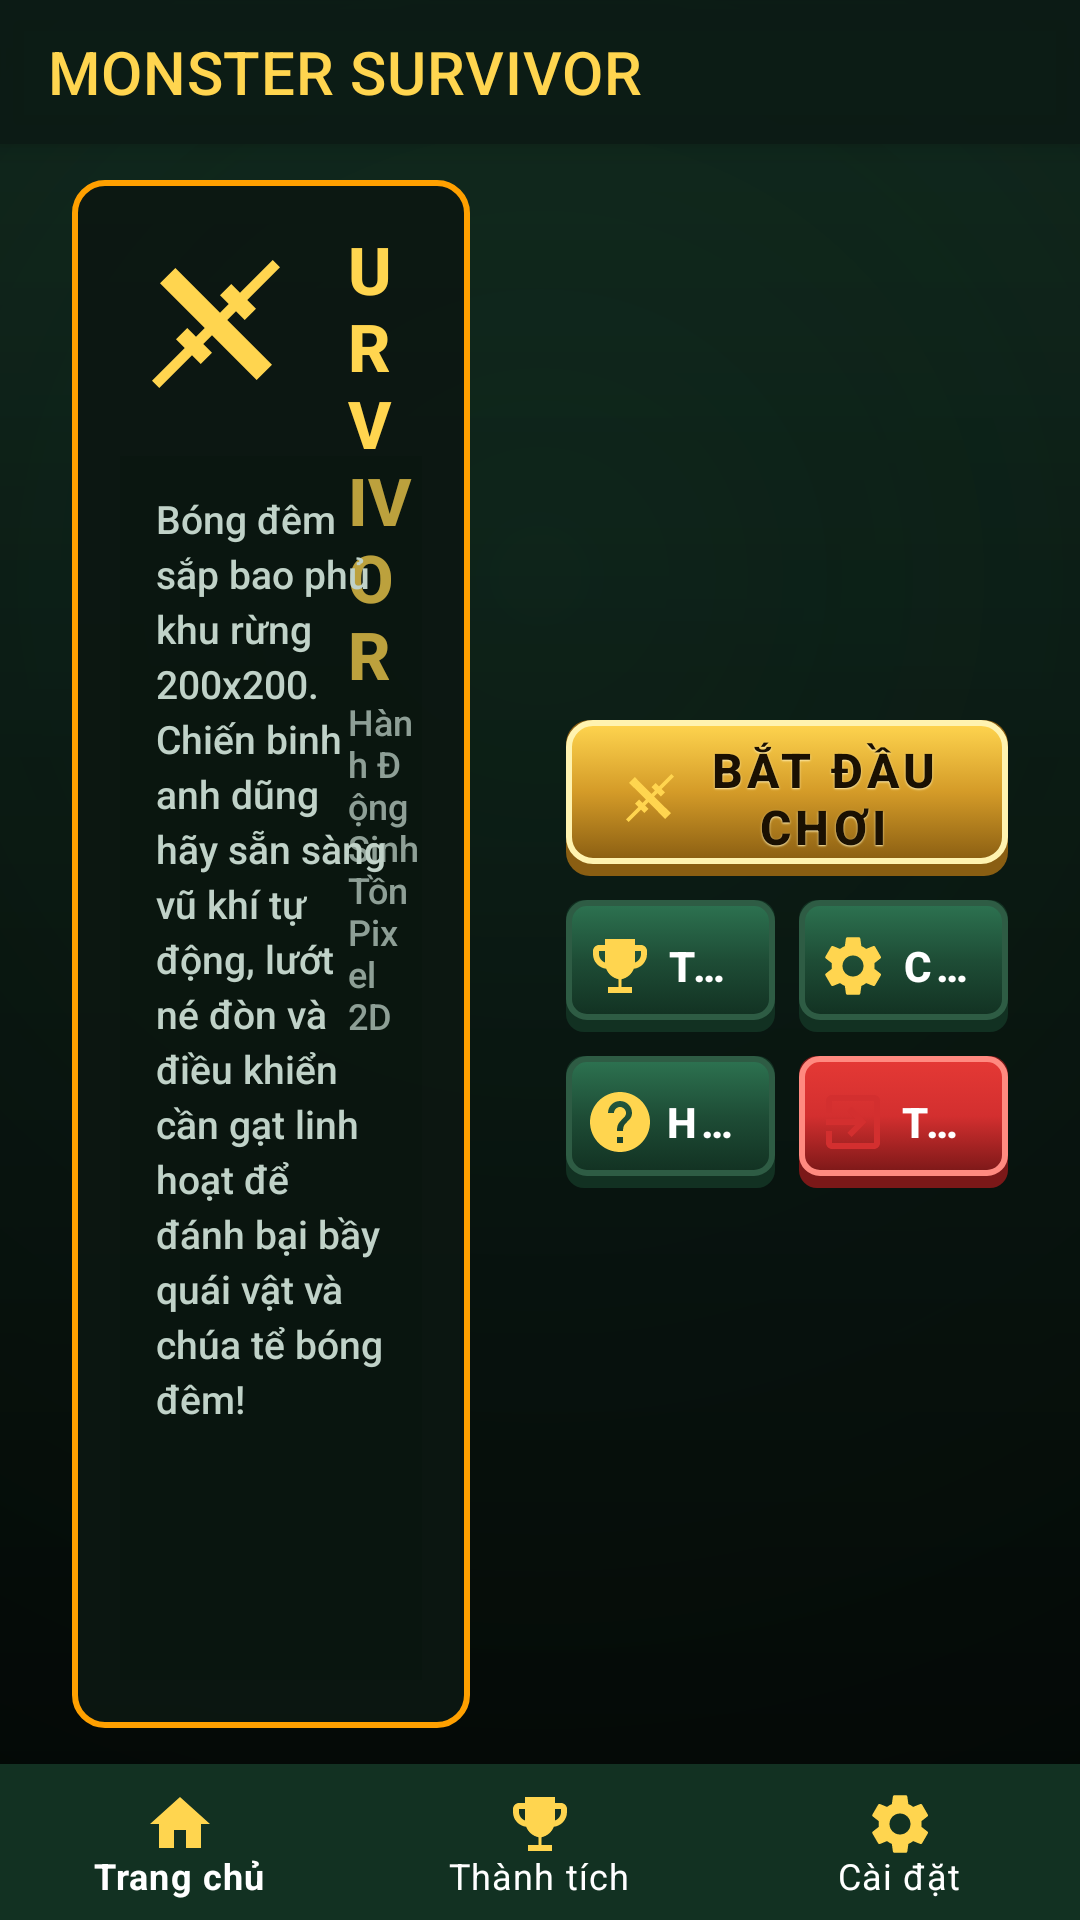

Here is an Android app screen rendered from its layout file. Give the layout XML and the strings, colors and styles it references.
<!-- AndroidManifest.xml: activity theme Theme.MonsterSurvivor.Forest -->
<!-- res/layout/activity_home.xml -->
<?xml version="1.0" encoding="utf-8"?>
<androidx.constraintlayout.widget.ConstraintLayout
    xmlns:android="http://schemas.android.com/apk/res/android"
    xmlns:app="http://schemas.android.com/apk/res-auto"
    xmlns:tools="http://schemas.android.com/tools"
    android:id="@+id/home_root"
    android:layout_width="match_parent"
    android:layout_height="match_parent"
    android:background="@drawable/bg_fantasy_forest"
    tools:context=".android.HomeActivity">

    
    <com.google.android.material.appbar.MaterialToolbar
        android:id="@+id/toolbar_home"
        style="@style/Widget.MonsterSurvivor.Toolbar"
        android:layout_width="0dp"
        android:layout_height="@dimen/toolbar_height"
        android:background="#D90C1A14"
        android:elevation="6dp"
        app:title="@string/game_title"
        app:titleTextColor="@color/gold_bright"
        app:layout_constraintEnd_toEndOf="parent"
        app:layout_constraintStart_toStartOf="parent"
        app:layout_constraintTop_toTopOf="parent" />

    
    <androidx.constraintlayout.widget.ConstraintLayout
        android:id="@+id/panel_title"
        android:layout_width="0dp"
        android:layout_height="0dp"
        android:layout_marginStart="24dp"
        android:layout_marginTop="12dp"
        android:layout_marginEnd="16dp"
        android:layout_marginBottom="12dp"
        android:background="@drawable/panel_fantasy_frame"
        android:padding="16dp"
        app:layout_constraintBottom_toTopOf="@id/bottom_navigation"
        app:layout_constraintEnd_toStartOf="@+id/guideline_center"
        app:layout_constraintStart_toStartOf="parent"
        app:layout_constraintTop_toBottomOf="@id/toolbar_home">

        <ImageView
            android:id="@+id/iv_hero_emblem"
            android:layout_width="64dp"
            android:layout_height="64dp"
            android:src="@drawable/ic_sword"
            app:tint="@color/gold_bright"
            app:layout_constraintTop_toTopOf="parent"
            app:layout_constraintStart_toStartOf="parent" />

        <TextView
            android:id="@+id/tv_title_main"
            android:layout_width="0dp"
            android:layout_height="wrap_content"
            android:layout_marginStart="12dp"
            android:text="@string/game_title"
            android:textColor="@color/gold_bright"
            android:textSize="22sp"
            android:textStyle="bold"
            app:layout_constraintBottom_toTopOf="@+id/tv_subtitle_main"
            app:layout_constraintEnd_toEndOf="parent"
            app:layout_constraintStart_toEndOf="@id/iv_hero_emblem"
            app:layout_constraintTop_toTopOf="@id/iv_hero_emblem" />

        <TextView
            android:id="@+id/tv_subtitle_main"
            android:layout_width="0dp"
            android:layout_height="wrap_content"
            android:text="@string/game_subtitle"
            android:textColor="@color/text_secondary"
            android:textSize="12sp"
            app:layout_constraintBottom_toBottomOf="@id/iv_hero_emblem"
            app:layout_constraintEnd_toEndOf="parent"
            app:layout_constraintStart_toStartOf="@id/tv_title_main"
            app:layout_constraintTop_toBottomOf="@id/tv_title_main" />

        
        <TextView
            android:id="@+id/tv_game_lore"
            android:layout_width="0dp"
            android:layout_height="0dp"
            android:layout_marginTop="12dp"
            android:background="#4407130D"
            android:padding="12dp"
            android:text="@string/home_lore"
            android:textColor="@color/text_secondary"
            android:textSize="13sp"
            android:lineSpacingExtra="3dp"
            app:layout_constraintBottom_toBottomOf="parent"
            app:layout_constraintEnd_toEndOf="parent"
            app:layout_constraintStart_toStartOf="parent"
            app:layout_constraintTop_toBottomOf="@id/iv_hero_emblem" />
    </androidx.constraintlayout.widget.ConstraintLayout>

    <androidx.constraintlayout.widget.Guideline
        android:id="@+id/guideline_center"
        android:layout_width="wrap_content"
        android:layout_height="wrap_content"
        android:orientation="vertical"
        app:layout_constraintGuide_percent="0.48" />

    
    <LinearLayout
        android:id="@+id/layout_action_buttons"
        android:layout_width="0dp"
        android:layout_height="0dp"
        android:layout_marginStart="16dp"
        android:layout_marginTop="12dp"
        android:layout_marginEnd="24dp"
        android:layout_marginBottom="12dp"
        android:orientation="vertical"
        android:gravity="center"
        app:layout_constraintBottom_toTopOf="@id/bottom_navigation"
        app:layout_constraintEnd_toEndOf="parent"
        app:layout_constraintStart_toEndOf="@id/guideline_center"
        app:layout_constraintTop_toBottomOf="@id/toolbar_home">

        
        <androidx.appcompat.widget.AppCompatButton
            android:id="@+id/btn_play"
            style="@style/Widget.MonsterSurvivor.Button.Gold"
            android:layout_width="match_parent"
            android:layout_height="@dimen/button_height_primary"
            android:layout_marginBottom="8dp"
            android:drawableStart="@drawable/ic_sword"
            android:text="@string/btn_play"
            android:textSize="16sp" />

        
        <LinearLayout
            android:layout_width="match_parent"
            android:layout_height="wrap_content"
            android:layout_marginBottom="8dp"
            android:orientation="horizontal">

            <androidx.appcompat.widget.AppCompatButton
                android:id="@+id/btn_achievements"
                style="@style/Widget.MonsterSurvivor.Button.Primary"
                android:layout_width="0dp"
                android:layout_height="@dimen/button_height_secondary"
                android:layout_weight="1"
                android:layout_marginEnd="4dp"
                android:paddingStart="6dp"
                android:paddingEnd="6dp"
                android:drawablePadding="4dp"
                android:maxLines="1"
                android:ellipsize="end"
                android:drawableStart="@drawable/ic_trophy"
                android:text="@string/btn_achievements" />

            <androidx.appcompat.widget.AppCompatButton
                android:id="@+id/btn_settings"
                style="@style/Widget.MonsterSurvivor.Button.Primary"
                android:layout_width="0dp"
                android:layout_height="@dimen/button_height_secondary"
                android:layout_weight="1"
                android:layout_marginStart="4dp"
                android:paddingStart="6dp"
                android:paddingEnd="6dp"
                android:drawablePadding="4dp"
                android:maxLines="1"
                android:ellipsize="end"
                android:drawableStart="@drawable/ic_settings"
                android:text="@string/btn_settings" />
        </LinearLayout>

        <LinearLayout
            android:layout_width="match_parent"
            android:layout_height="wrap_content"
            android:orientation="horizontal">

            <androidx.appcompat.widget.AppCompatButton
                android:id="@+id/btn_how_to_play"
                style="@style/Widget.MonsterSurvivor.Button.Primary"
                android:layout_width="0dp"
                android:layout_height="@dimen/button_height_secondary"
                android:layout_weight="1"
                android:layout_marginEnd="4dp"
                android:paddingStart="6dp"
                android:paddingEnd="6dp"
                android:drawablePadding="4dp"
                android:maxLines="1"
                android:ellipsize="end"
                android:drawableStart="@drawable/ic_help"
                android:text="@string/btn_how_to_play" />

            <androidx.appcompat.widget.AppCompatButton
                android:id="@+id/btn_exit"
                style="@style/Widget.MonsterSurvivor.Button.Danger"
                android:layout_width="0dp"
                android:layout_height="@dimen/button_height_secondary"
                android:layout_weight="1"
                android:layout_marginStart="4dp"
                android:paddingStart="6dp"
                android:paddingEnd="6dp"
                android:drawablePadding="4dp"
                android:maxLines="1"
                android:ellipsize="end"
                android:drawableStart="@drawable/ic_exit"
                android:text="@string/btn_exit" />
        </LinearLayout>
    </LinearLayout>

    
    <com.google.android.material.bottomnavigation.BottomNavigationView
        android:id="@+id/bottom_navigation"
        style="@style/Widget.MonsterSurvivor.BottomNav"
        android:layout_width="0dp"
        android:layout_height="@dimen/bottom_nav_height"
        app:labelVisibilityMode="labeled"
        app:layout_constraintBottom_toBottomOf="parent"
        app:layout_constraintEnd_toEndOf="parent"
        app:layout_constraintStart_toStartOf="parent"
        app:menu="@menu/menu_navigation_bar" />

</androidx.constraintlayout.widget.ConstraintLayout>
<!-- resources referenced by this layout -->
<resources>
  <color name="gold_bright">#FFD54F</color>
  <color name="text_secondary">#C0D2C8</color>
  <dimen name="bottom_nav_height">52dp</dimen>
  <dimen name="button_height_primary">52dp</dimen>
  <dimen name="button_height_secondary">44dp</dimen>
  <dimen name="toolbar_height">48dp</dimen>
  <string name="btn_achievements">THÀNH TÍCH</string>
  <string name="btn_exit">THOÁT GAME</string>
  <string name="btn_how_to_play">HƯỚNG DẪN</string>
  <string name="btn_play">BẮT ĐẦU CHƠI</string>
  <string name="btn_settings">CÀI ĐẶT</string>
  <string name="game_subtitle">Hành Động Sinh Tồn Pixel 2D</string>
  <string name="game_title">MONSTER SURVIVOR</string>
  <string name="home_lore">Bóng đêm sắp bao phủ khu rừng 200x200. Chiến binh anh dũng hãy sẵn sàng vũ khí tự động, lướt né đòn và điều khiển cần gạt linh hoạt để đánh bại bầy quái vật và chúa tể bóng đêm!</string>
  <style name="Widget.MonsterSurvivor.BottomNav" parent="Widget.MaterialComponents.BottomNavigationView">
          <item name="android:background">@color/forest_primary_dark</item>
          <item name="itemIconTint">@color/gold_bright</item>
          <item name="itemTextColor">@color/text_primary</item>
          <item name="itemRippleColor">@color/forest_primary_light</item>
          <item name="elevation">8dp</item>
      </style>
  <style name="Widget.MonsterSurvivor.Toolbar" parent="Widget.MaterialComponents.Toolbar">
          <item name="titleTextColor">@color/gold_bright</item>
          <item name="subtitleTextColor">@color/text_secondary</item>
          <item name="android:background">@color/forest_primary_dark</item>
          <item name="popupTheme">@style/ThemeOverlay.MaterialComponents.Dark</item>
      </style>
  <color name="danger_red">#D32F2F</color>
  <color name="bg_forest_panel">#EE0C1712</color>
  <color name="gold_border">#FFA000</color>
  <color name="forest_primary_dark">#123122</color>
  <color name="text_primary">#FFFFFF</color>
  <color name="forest_primary_light">#2D7351</color>
  <dimen name="text_size_body">14sp</dimen>
  <!-- drawable btn_fantasy_gold (drawable) -->
  <?xml version="1.0" encoding="utf-8"?>
  <selector xmlns:android="http://schemas.android.com/apk/res/android">
      <item android:state_pressed="true" android:drawable="@drawable/btn_fantasy_gold_pressed" />
      <item android:state_focused="true" android:drawable="@drawable/btn_fantasy_gold_pressed" />
      <item android:drawable="@drawable/btn_fantasy_gold_normal" />
  </selector>
  <dimen name="text_size_header">16sp</dimen>
  <color name="forest_primary">#1E4D36</color>
  <color name="bg_dark_forest">#08140F</color>
  <color name="danger_dark">#7B1818</color>
  <color name="gold_mid">#D49B28</color>
  <color name="gold_dark">#8A5E12</color>
  <color name="forest_border">#2E5C44</color>
  <dimen name="dialog_min_width_major">440dp</dimen>
  <dimen name="dialog_min_width_minor">320dp</dimen>
  <style name="TextAppearance.MonsterSurvivor.Dialog.Title" parent="TextAppearance.MaterialComponents.Headline6">
          <item name="android:textColor">@color/gold_bright</item>
          <item name="android:textSize">16sp</item>
          <item name="android:textStyle">bold</item>
      </style>
  <style name="TextAppearance.MonsterSurvivor.Dialog.Body" parent="TextAppearance.MaterialComponents.Body2">
          <item name="android:textColor">@color/text_primary</item>
          <item name="android:textSize">13sp</item>
          <item name="android:lineSpacingExtra">2dp</item>
      </style>
  <style name="Widget.MonsterSurvivor.Dialog.Button.Neutral" parent="Widget.MaterialComponents.Button.TextButton">
          <item name="android:textColor">@color/text_muted</item>
          <item name="android:textSize">14sp</item>
          <item name="android:minWidth">80dp</item>
          <item name="android:minHeight">40dp</item>
      </style>
  <color name="text_muted">#7C9286</color>
</resources>
